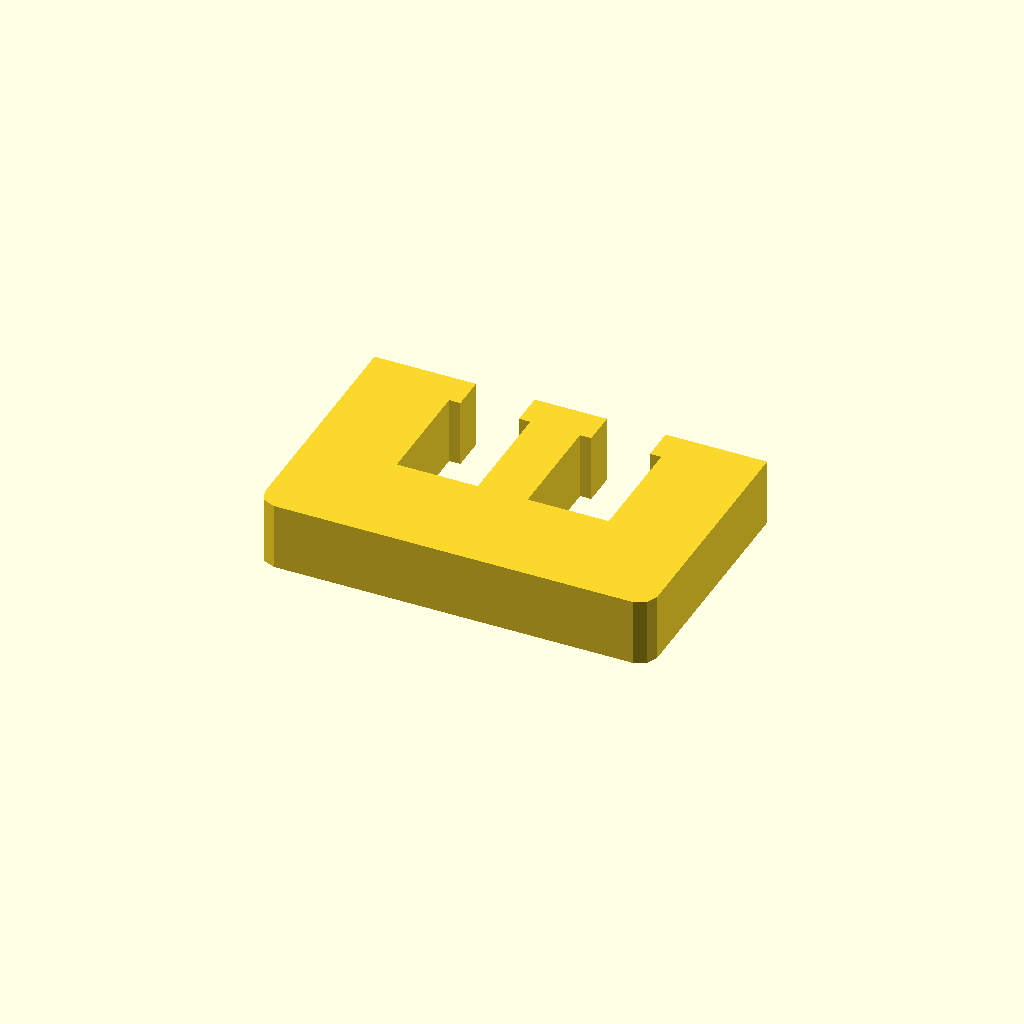
Cell 1: rendered with the file's own defaults.
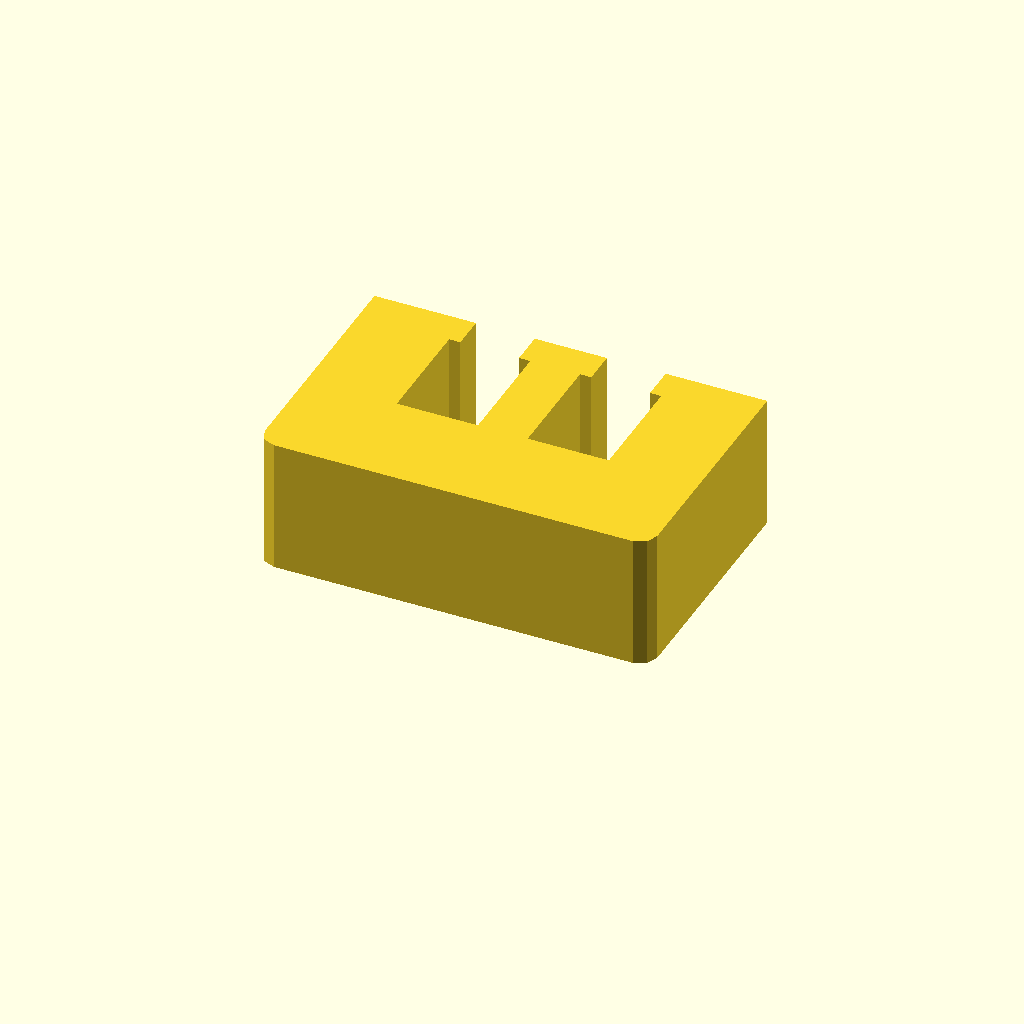
Cell 2: the same model with profile_height = 24.
One fixed orthographic camera (rotation 55°, 0°, 25°; colour scheme Cornfield) for every cell.
Source of the model, optional_data/data/sketch1/windowplates/part_0080.scad:
$fn = 32;

// ----------------------------------------------------------------------
// Window plate: 70 x 45 mm, 2 open windows
// ----------------------------------------------------------------------

// --- parameters (mm) ---
profile_height = 12;      // extrusion height
profile_points = 24;      // points of the closed outline

profile = [[0, 3], [0.879, 0.879], [3, 0], [67, 0], [69.121, 0.879], [70, 3], [70, 45], [51.905, 45], [51.905, 39], [53.905, 39], [53.905, 19], [39.435, 19], [39.435, 39], [41.435, 39], [41.435, 45], [28.565, 45], [28.565, 39], [30.565, 39], [30.565, 19], [16.095, 19], [16.095, 39], [18.095, 39], [18.095, 45], [0, 45]];  // single closed polygon, 24 points, counter clockwise

// --- the one profile operation ---
linear_extrude(height = profile_height) polygon(points = profile);
Parameter table extracted from the source (name, type, default, range or options):
profile_height: number, default 12
profile_points: number, default 24
